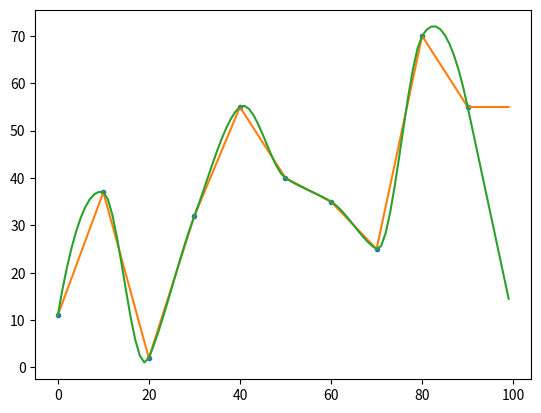

The matplotlib source for this figure:
import numpy as np
def spline_fit(xp,yp):

        def akima(x, y):
            n = len(x)
            var = np.zeros((n + 3))
            z = np.zeros((n))
            co = np.zeros((n, 4))
            for i in range(n - 1):
                var[i + 2] = (y[i + 1] - y[i]) / (x[i + 1] - x[i])
            var[n + 1] = 2 * var[n] - var[n - 1]
            var[n + 2] = 2 * var[n + 1] - var[n]
            var[1] = 2 * var[2] - var[3]
            var[0] = 2 * var[1] - var[2]

            for i in range(n):
                wi1 = abs(var[i + 3] - var[i + 2])
                wi = abs(var[i + 1] - var[i])
                if (wi1 + wi) == 0:
                    z[i] = (var[i + 2] + var[i + 1]) / 2
                else:
                    z[i] = (wi1 * var[i + 1] + wi * var[i + 2]) / (wi1 + wi)

            for i in range(n - 1):
                dx = x[i + 1] - x[i]
                a = (z[i + 1] - z[i]) * dx
                b = y[i + 1] - y[i] - z[i] * dx
                co[i, 0] = y[i]
                co[i, 1] = z[i]
                co[i, 2] = (3 * var[i + 2] - 2 * z[i] - z[i + 1]) / dx
                co[i, 3] = (z[i] + z[i + 1] - 2 * var[i + 2]) / dx ** 2
            co[n - 1, 0] = y[n - 1]
            co[n - 1, 1] = z[n - 1]
            co[n - 1, 2] = 0
            co[n - 1, 3] = 0
            return co

        p_lst = [lambda x_, c=c, x0=x0: np.poly1d(c[::-1])(x_-x0) for c,x0 in zip(akima(xp,yp), xp)]
        
        def spline(x):
            y = np.empty_like(x)+np.nan
            segment = np.searchsorted(xp,x, 'right')-1
            for i in np.unique(segment):
                m = segment==i
                y[m] = p_lst[i](x[m])
            return y
#         def coef2spline(x, xp, co):
#             
#             print (np.searchsorted(xp,x)-1)
#             x, y = [], []
#             for i, c in enumerate(co.tolist()[:-1]):
#                 p = np.poly1d(c[::-1])
#                 z = np.linspace(0, s[i + 1] - s[i ], 10, endpoint=i >= co.shape[0] - 2)
#                 x.extend(s[i] + z)
#                 y.extend(p(z))
#             return y
#         
        return spline
        #x, y, z = [coef2spline(curve_z_nd, akima(curve_z_nd, self.c2def[:, i])) for i in range(3)]
        #return x, y, z
    
if __name__=="__main__":
    import matplotlib.pyplot as plt
    x = np.random.randint(0,100,10)
    t = np.arange(0,100,10)
    plt.plot(t,x,'.',label='points')
    
    t_ = np.arange(100)
    spline = spline_fit(t,x)
    print (np.abs(np.diff(np.diff(np.interp(t_, t,x)))).max())
    print (np.abs(np.diff(np.diff(spline(t_)))).max())
    plt.plot(t_, np.interp(t_, t,x))
    plt.plot(t_, spline(t_),label='spline')
    plt.show()
